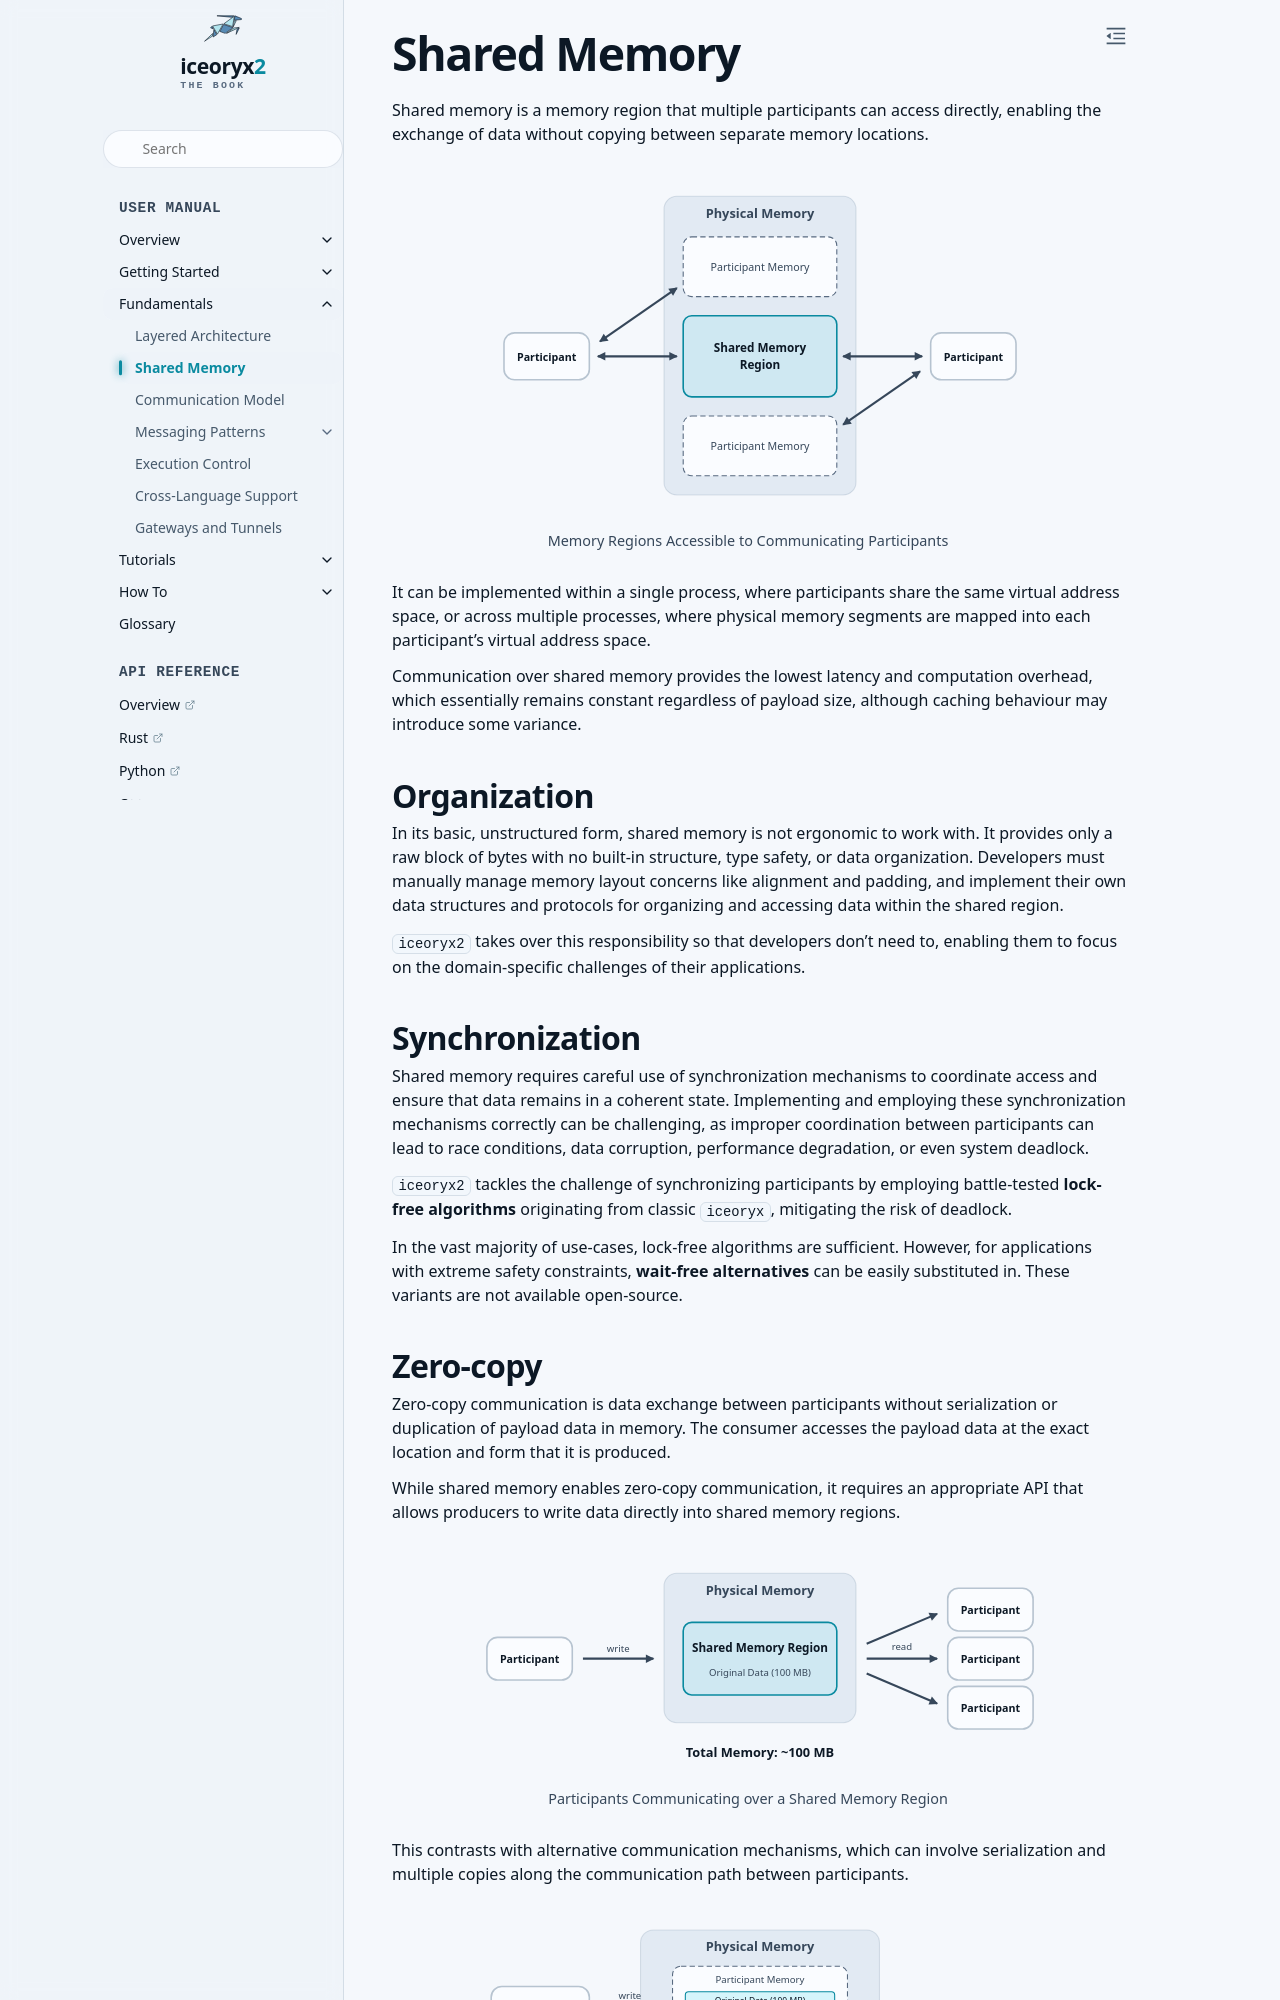

repository: ekxide/iceoryx2-book · page: v0.10.0/fundamentals/shared-memory.html · generator: sphinx

# Shared Memory

Shared memory is a memory region that multiple participants can access
directly, enabling the exchange of data without copying between separate
memory locations.

```{inline-svg} /images/shared-memory.svg
:name: fig-shared-memory-between-participants
:alt: shared memory region between participants

Memory Regions Accessible to Communicating Participants
```

It can be implemented within a single process, where participants share the
same virtual address space, or across multiple processes, where physical
memory segments are mapped into each participant's virtual address space.

Communication over shared memory provides the lowest latency and computation
overhead, which essentially remains constant regardless of payload size,
although caching behaviour may introduce some variance.

## Organization

In its basic, unstructured form, shared memory is not ergonomic to work with.
It provides only a raw block of bytes with no built-in structure, type safety,
or data organization. Developers must manually manage memory layout concerns
like alignment and padding, and implement their own data structures and
protocols for organizing and accessing data within the shared region.

`iceoryx2` takes over this responsibility so that developers don't need to,
enabling them to focus on the domain-specific challenges of their applications.

## Synchronization

Shared memory requires careful use of synchronization mechanisms
to coordinate access and ensure that data remains in a coherent state.
Implementing and employing these synchronization mechanisms correctly can be
challenging, as improper coordination between participants can lead to race
conditions, data corruption, performance degradation, or even system deadlock.

`iceoryx2` tackles the challenge of synchronizing participants by employing
battle-tested **lock-free algorithms** originating from classic `iceoryx`,
mitigating the risk of deadlock.

In the vast majority of use-cases, lock-free algorithms are sufficient.
However, for applications with extreme safety constraints,
**wait-free alternatives** can be easily substituted in. These variants are
not available open-source.
